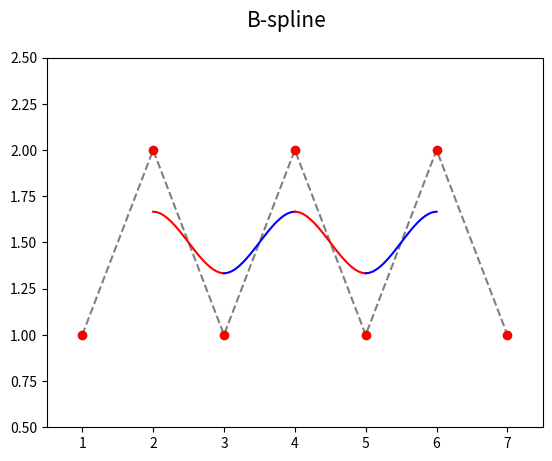
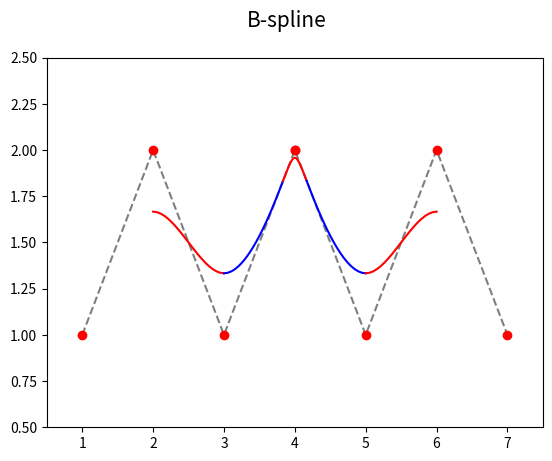
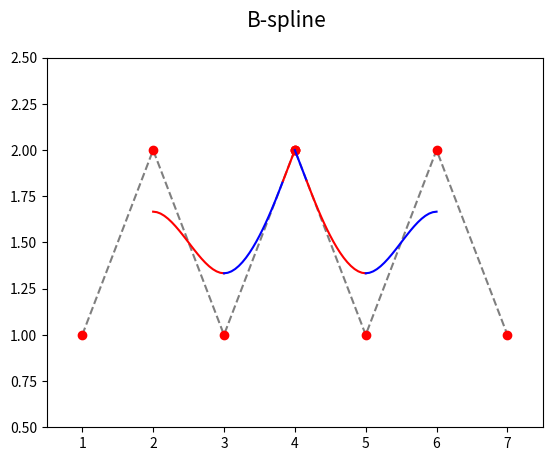

The matplotlib source for these figures, in order:
"""Parametrická křivka: B-spline složená z Coonsových oblouků, násobné body uprostřed křivky."""

#
# Použito v článku:
#
# Parametrické křivky používané v designu i při tvorbě animací (dokončení)
# https://www.root.cz/clanky/parametricke-krivky-pouzivane-v-designu-i-pri-tvorbe-animaci-dokonceni/
#
# Součást seriálu:
#
# Křivky nejen v počítačové grafice
# https://www.root.cz/serialy/krivky-nejen-v-pocitacove-grafice/
#
# Zdrojový kód tohoto skriptu ve stylu literate programming
# https://tisnik.github.io/presentations/appendix/lit_sources/parametric/B-spline-5.html
#

import numpy as np
import matplotlib.pyplot as plt

# hodnoty parametru t
t = np.linspace(0, 1, 20)

# řídicí body B-spline
xc1 = (1, 2, 3, 4, 5, 6, 7)
yc1 = (1, 2, 1, 2, 1, 2, 1)

# násobné řídicí body B-spline
xc2 = (1, 2, 3, 4, 4, 5, 6, 7)
yc2 = (1, 2, 1, 2, 2, 1, 2, 1)

# řídicí body B-spline
xc3 = (1, 2, 3, 4, 4, 4, 5, 6, 7)
yc3 = (1, 2, 1, 2, 2, 2, 1, 2, 1)

# Coonsovy polynomy
C = [(1-t)**3,
     3*t**3 - 6*t**2 + 4,
     -3*t**3 + 3*t**2 + 3*t + 1,
     t**3]


def draw_coons_arc(xc, yc, ax, style):
    # výpočet bodů ležících na Coonsově kubice
    x = 0
    y = 0
    for i in range(0, 4):
        x += xc[i]*C[i]
        y += yc[i]*C[i]

    # konečná úprava sumy
    x /= 6
    y /= 6

    # vrcholy na křivce pospojované úsečkami
    ax.plot(x, y, style)


def draw_b_spline(filename, xc, yc, draw_first_arcs, draw_second_arcs):
    # rozměry grafu při uložení: 640x480 pixelů
    fig, ax = plt.subplots(1, figsize=(6.4, 4.8))

    # titulek grafu
    fig.suptitle('B-spline', fontsize=15)

    # určení rozsahů na obou souřadných osách
    ax.set_xlim(0.5, 7.5)
    ax.set_ylim(0.5, 2.5)

    # řídicí body B-spline
    ax.plot(xc, yc, 'k--', alpha=0.5)
    ax.plot(xc, yc, 'ro')

    # první dva oblouky s násobnými body
    if draw_first_arcs:
        draw_coons_arc((xc[0], xc[0], xc[0], xc[1]),
                       (yc[0], yc[0], yc[0], yc[1]), ax, "g-")

    if draw_second_arcs:
        draw_coons_arc((xc[0], xc[0], xc[1], xc[2]),
                       (yc[0], yc[0], yc[1], yc[2]), ax, "y-")

    last = len(xc)

    # další oblouky
    for start in range(0, last-3):
        style = "r-" if start % 2 == 0 else "b-"
        draw_coons_arc(xc[start:start+4], yc[start:start+4], ax, style)

    # poslední dva oblouky s násobnými body
    if draw_second_arcs:
        draw_coons_arc((xc[last-3], xc[last-2], xc[last-1], xc[last-1]),
                       (yc[last-3], yc[last-2], yc[last-1], yc[last-1]), ax, "y-")

    if draw_first_arcs:
        draw_coons_arc((xc[last-2], xc[last-1], xc[last-1], xc[last-1]),
                       (yc[last-2], yc[last-1], yc[last-1], yc[last-1]), ax, "g-")

    # uložení grafu do rastrového obrázku
    plt.savefig(filename)

    # zobrazení grafu
    plt.show()


# vykreslení B-spline křivky
draw_b_spline("B-spline_5A.png", xc1, yc1, False, False)
draw_b_spline("B-spline_5B.png", xc2, yc2, False, False)
draw_b_spline("B-spline_5C.png", xc3, yc3, False, False)
